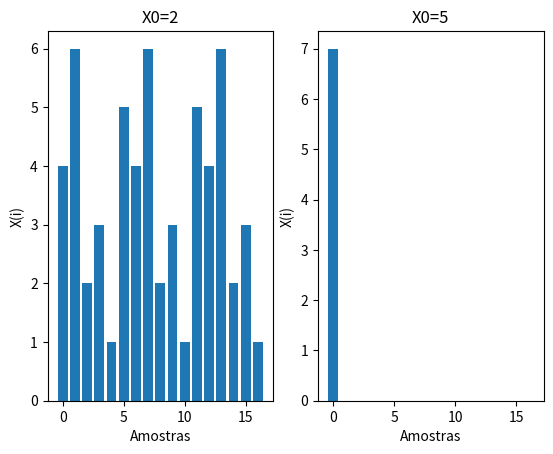

Write Python code to recreate this figure.
#Geração de sinais pseudoaleatórios

import numpy as np
import matplotlib.pyplot as plt

x0=4 #Primeira semente
x00=7 #Segunda semente
x1=np.array([x0])
x11=np.array([x00])
n=16 #amostras
a=5 #Coeficiente multiplicador
m=7 #coeficiente para operação mod
for i in range(n):
    x0=(a*x0)%m#Gerador para primeira semente
    x1=np.append(x1,x0)
    x00 = (a * x00) % m#Gerador para segunda semente
    x11 = np.append(x11, x00)
print(x1)
print(x11)
ind=np.arange(n+1)

fig, (ax1, ax2) = plt.subplots(1,2)

ax1.set_title('X0=2')
ax1.bar(ind, x1)
ax1.set(xlabel='Amostras', ylabel='X(i)')

ax2.set_title('X0=5')
ax2.bar(ind, x11)
ax2.set(xlabel='Amostras', ylabel='X(i)')
plt.show()
